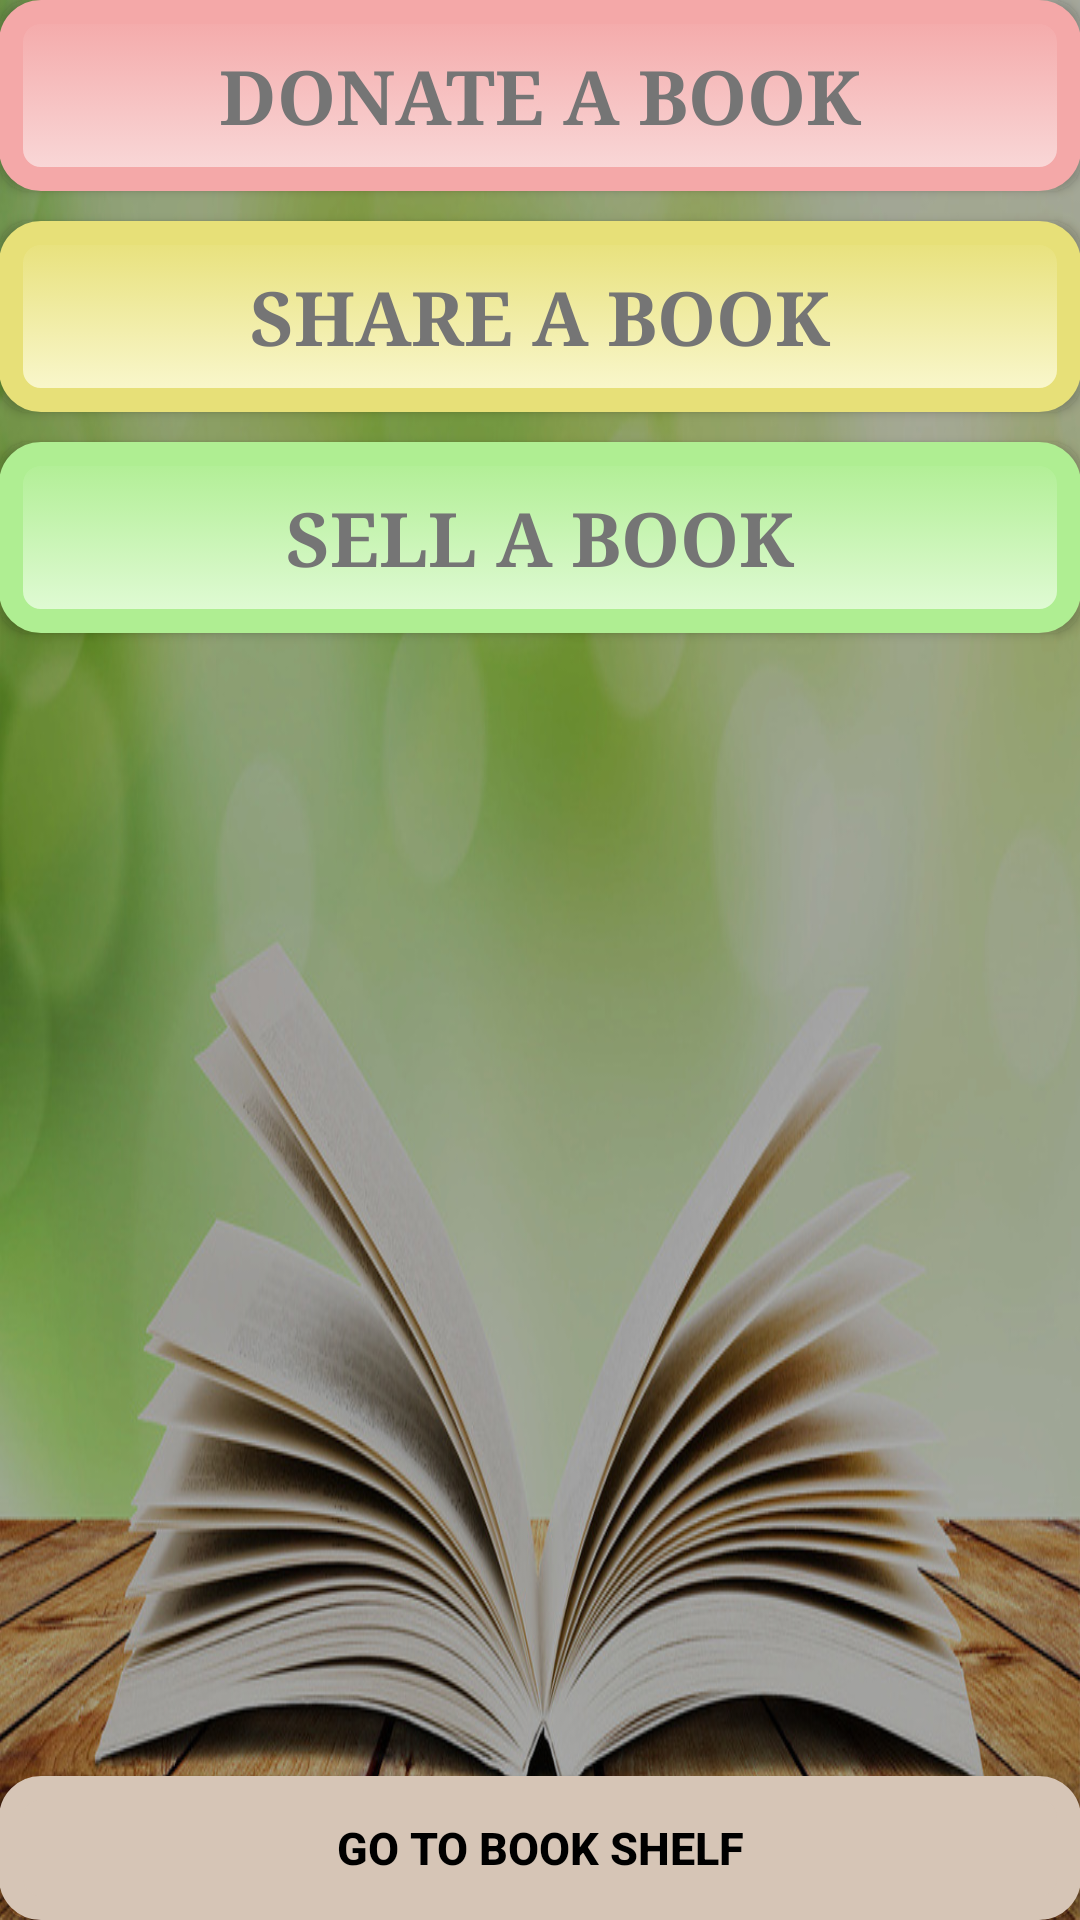

Here is an Android app screen rendered from its layout file. Give the layout XML and the strings, colors and styles it references.
<!-- AndroidManifest.xml: application theme AppTheme -->
<!-- res/layout/main_options.xml -->
<?xml version="1.0" encoding="utf-8"?>
<RelativeLayout xmlns:android="http://schemas.android.com/apk/res/android"
    xmlns:tools="http://schemas.android.com/tools"
    android:layout_width="match_parent"
    android:layout_height="match_parent"
    android:paddingBottom="@dimen/activity_vertical_margin"
    android:paddingLeft="@dimen/activity_horizontal_margin"
    android:paddingRight="@dimen/activity_horizontal_margin"
    android:paddingTop="@dimen/activity_vertical_margin"
    tools:context="com.example.rmekala.booksshare.MainActivity"
    android:background="@drawable/main_page_back_ground">

    <Button
        android:layout_width="wrap_content"
        android:layout_height="wrap_content"
        android:text="Donate A Book"
        android:id="@+id/button_donate"

        android:textColor="@color/material_grey_600"
        android:typeface="serif"
        android:textSize="25sp"
        android:textStyle="bold"
        android:background="@drawable/round_button_donate"
        android:padding="15dp"
        android:onClick="onButtonClick"
        android:layout_alignParentTop="true"
        android:layout_alignParentStart="true"
        android:layout_alignParentEnd="true" />

    <Button
        android:layout_width="wrap_content"
        android:layout_height="wrap_content"
        android:text="Share A Book"
        android:id="@+id/button_share"
        android:textColor="@color/material_grey_600"
        android:typeface="serif"
        android:textSize="25sp"
        android:textStyle="bold"
        android:background="@drawable/round_button_share"
        android:onClick="onButtonClick"
        android:layout_marginTop="10dp"
        android:layout_below="@+id/button_donate"
        android:layout_alignParentStart="true"
        android:layout_alignEnd="@+id/button_donate"
        android:padding="15dp" />

    <Button
        android:layout_width="wrap_content"
        android:layout_height="wrap_content"
        android:text="Sell A Book"
        android:id="@+id/button_sell"
        android:padding="15dp"
        android:textColor="@color/material_grey_600"
        android:typeface="serif"
        android:textSize="25sp"
        android:textStyle="bold"
        android:background="@drawable/round_button_sell"
        android:onClick="onButtonClick"
        android:layout_marginTop="10dp"
        android:layout_below="@+id/button_share"
        android:layout_alignParentStart="true"
        android:layout_alignEnd="@+id/button_share" />

    <Button
        android:layout_width="match_parent"
        android:layout_height="wrap_content"
        android:text="Go to Book Shelf"
        android:id="@+id/button_book_shelf"
        android:textSize="15dp"
        android:background="@drawable/round_button_go_to_book_shelf"
        android:textStyle="bold|normal"
        android:layout_alignParentBottom="true"
        android:layout_centerHorizontal="true"
        android:layout_marginBottom="0dp"
        android:textColor="@android:color/background_dark"
        android:onClick="onButtonClick" />

</RelativeLayout>
<!-- resources referenced by this layout -->
<resources>
  <!-- drawable round_button_donate (drawable) -->
  <?xml version="1.0" encoding="utf-8"?>
  <selector xmlns:android="http://schemas.android.com/apk/res/android" >
      <item android:state_pressed="true" >
          <shape android:shape="rectangle"  >
              <corners android:radius="10dip" />
              <stroke android:width="8dip" android:color="#f4a8a8" />
              <gradient android:angle="-90" android:startColor="#f4a8a8" android:endColor="#689a92"  />
          </shape>
      </item>
      <item android:state_focused="true">
          <shape android:shape="rectangle"  >
              <corners android:radius="10dip" />
              <stroke android:width="8dip" android:color="#f4a8a8" />
              <solid android:color="#f4a8a8"/>
          </shape>
      </item>
      <item >
          <shape android:shape="rectangle"  >
              <corners android:radius="10dip" />
              <stroke android:width="8dip" android:color="#f4a8a8" />
              <gradient android:angle="-90" android:startColor="#f4a8a8" android:endColor="#f9dada" />
          </shape>
      </item>
  </selector>
  <!-- drawable round_button_sell (drawable) -->
  <?xml version="1.0" encoding="utf-8"?>
  <selector xmlns:android="http://schemas.android.com/apk/res/android" >
      <item android:state_pressed="true" >
          <shape android:shape="rectangle"  >
              <corners android:radius="10dip" />
              <stroke android:width="8dip" android:color="#afee92" />
              <gradient android:angle="-90" android:startColor="#afee92" android:endColor="#689a92"  />
          </shape>
      </item>
      <item android:state_focused="true">
          <shape android:shape="rectangle"  >
              <corners android:radius="10dip" />
              <stroke android:width="8dip" android:color="#afee92" />
              <solid android:color="#afee92"/>
          </shape>
      </item>
      <item >
          <shape android:shape="rectangle"  >
              <corners android:radius="10dip" />
              <stroke android:width="8dip" android:color="#afee92" />
              <gradient android:angle="-90" android:startColor="#afee92" android:endColor="#e3fbd8" />
          </shape>
      </item>
  </selector>
  <!-- drawable round_button_share (drawable) -->
  <?xml version="1.0" encoding="utf-8"?>
  <selector xmlns:android="http://schemas.android.com/apk/res/android" >
      <item android:state_pressed="true" >
          <shape android:shape="rectangle"  >
              <corners android:radius="10dip" />
              <stroke android:width="8dip" android:color="#e7e078" />
              <gradient android:angle="-90" android:startColor="#e7e078" android:endColor="#689a92"  />
          </shape>
      </item>
      <item android:state_focused="true">
          <shape android:shape="rectangle"  >
              <corners android:radius="10dip" />
              <stroke android:width="8dip" android:color="#e7e078" />
              <solid android:color="#e7e078"/>
          </shape>
      </item>
      <item >
          <shape android:shape="rectangle"  >
              <corners android:radius="10dip" />
              <stroke android:width="8dip" android:color="#e7e078" />
              <gradient android:angle="-90" android:startColor="#e7e078" android:endColor="#faf8d1" />
          </shape>
      </item>
  </selector>
  <style name="AppTheme" parent="Theme.AppCompat.NoActionBar">
          
          <item name="colorPrimary">@color/colorPrimary</item>
          <item name="colorPrimaryDark">@color/colorPrimaryDark</item>
          <item name="colorAccent">@color/colorAccent</item>
      </style>
  <color name="colorPrimary">#3F51B5</color>
  <color name="colorPrimaryDark">#c7dbf8</color>
  <color name="colorAccent">#b794a0</color>
</resources>
